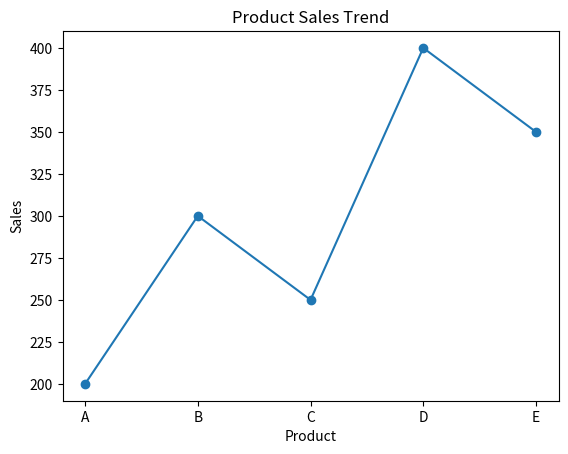
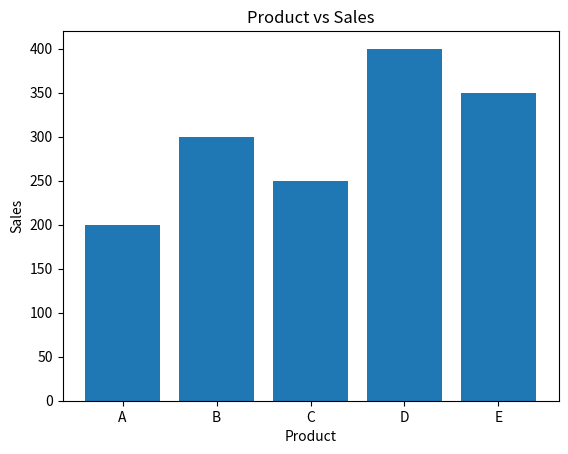
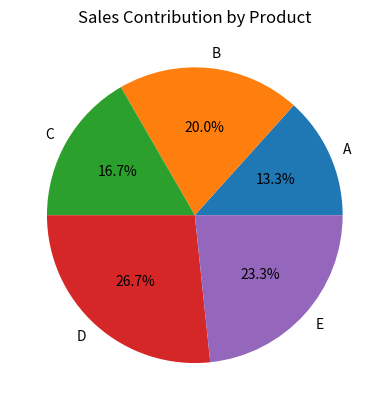
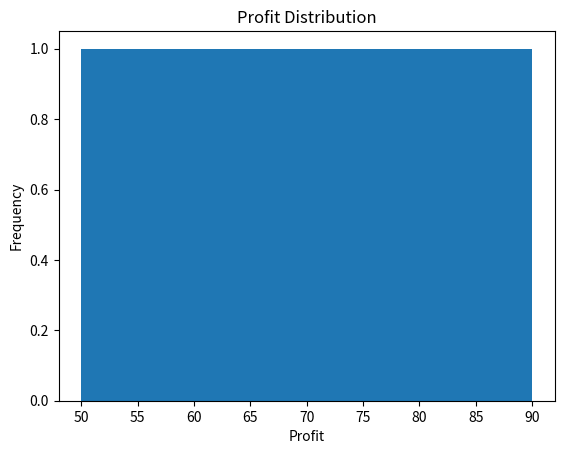
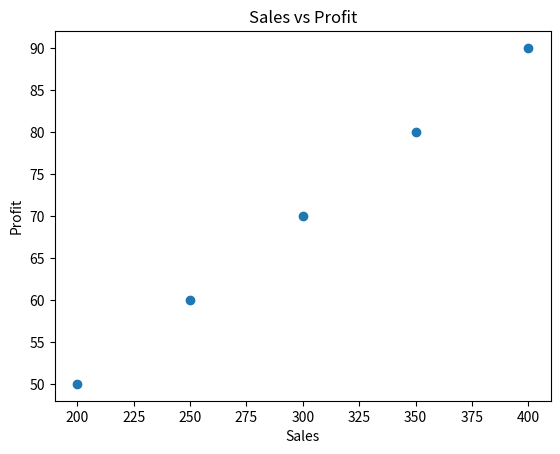

Generate these figures, in order, with matplotlib:
import numpy as np
import pandas as pd
import matplotlib.pyplot as plt

# Sales, profit and product data
sales = np.array([200, 300, 250, 400, 350])
profit = np.array([50, 70, 60, 90, 80])
products = ["A", "B", "C", "D", "E"]

# Create DataFrame
df = pd.DataFrame({
    "Product": products,
    "Sales": sales,
    "Profit": profit
})

print(df)

# Line Graph 
plt.figure()
plt.plot(df["Product"], df["Sales"], marker="o")
plt.title("Product Sales Trend")
plt.xlabel("Product")
plt.ylabel("Sales")
plt.show()

# Bar Chart 
plt.figure()
plt.bar(df["Product"], df["Sales"])
plt.title("Product vs Sales")
plt.xlabel("Product")
plt.ylabel("Sales")
plt.show()

# Pie Chart 
plt.figure()
plt.pie(
    df["Sales"],
    labels=df["Product"],
    autopct="%1.1f%%"
)
plt.title("Sales Contribution by Product")
plt.show()

#  Histogram
plt.figure()
plt.hist(df["Profit"], bins=5)
plt.title("Profit Distribution")
plt.xlabel("Profit")
plt.ylabel("Frequency")
plt.show()

# Scatter Plot
plt.figure()
plt.scatter(df["Sales"], df["Profit"])
plt.title("Sales vs Profit")
plt.xlabel("Sales")
plt.ylabel("Profit")
plt.show()
